Run: headless pygame with SDL's dummy video driver; simulated clock (each Clock.tick advances the game by its frame time, no real sleeping); random seed 0; keys injected as events and as key.get_pressed() state; mouse plan: one left click at the window centre at the start of phase 2, then a move to the lower-right quarter at the start of phase 3.
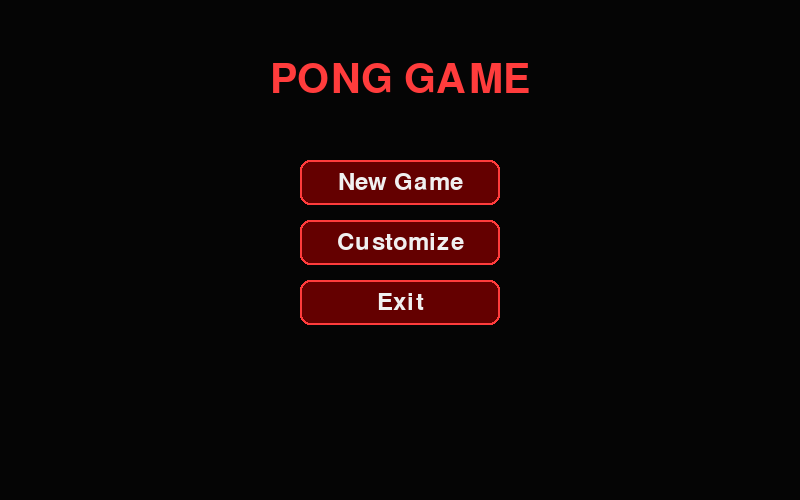
Frame 1 of 4 · flips 1–60 · no input
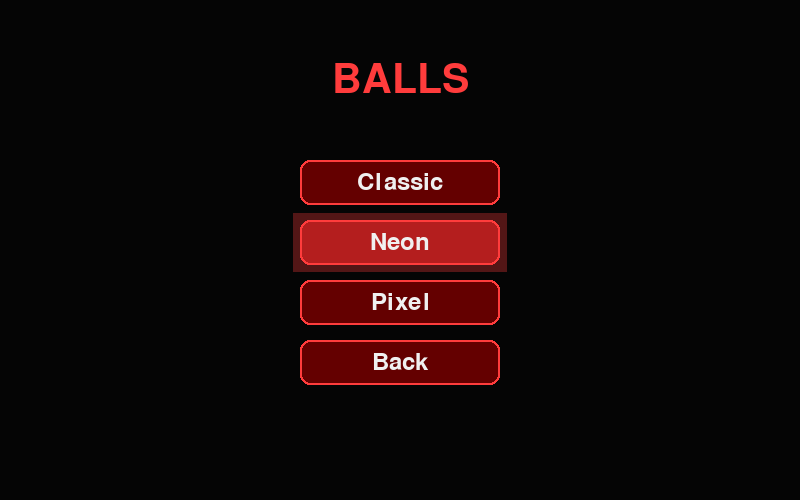
Frame 2 of 4 · flips 61–180 · clicked the window centre · tapped SPACE, RETURN · held RIGHT (→), D
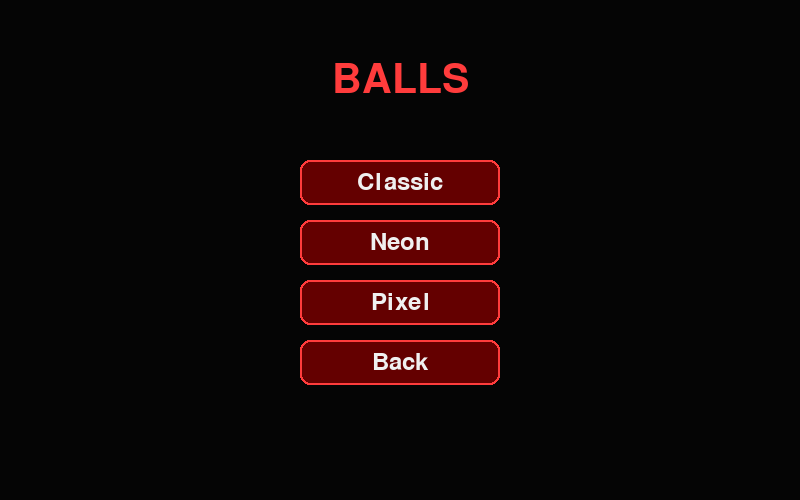
Frame 3 of 4 · flips 181–300 · moved the mouse to the lower-right quarter · held DOWN (↓), S
Frame 4 of 4 · flips 301–420 · held LEFT (←), A, UP (↑), W · screen unchanged from frame 3, image omitted

The pygame program that drew these frames:

import pygame
import sys
import random
import time

pygame.init()

# ---------------- SCREEN ----------------
WIDTH, HEIGHT = 800, 500
screen = pygame.display.set_mode((WIDTH, HEIGHT))
pygame.display.set_caption("Pong | Stranger Mode")

# ---------------- COLORS ----------------
WHITE = (240, 240, 240)
RED = (180, 30, 30)
NEON_RED = (255, 60, 60)
BLUE = (60, 120, 255)
BLACK = (5, 5, 5)

# ---------------- THEMES ----------------
THEMES = {
    "Dark": BLACK,
    "Neon": (20, 0, 0),
    "Retro": (0, 10, 30)
}

BALL_TYPES = ["Classic", "Neon", "Pixel"]

current_theme = "Dark"
current_ball = "Classic"

# ---------------- FONTS ----------------
font = pygame.font.Font(None, 36)
title_font = pygame.font.Font(None, 60)
count_font = pygame.font.Font(None, 120)

clock = pygame.time.Clock()

# ---------------- GAME SETTINGS ----------------
PADDLE_WIDTH = 10
PADDLE_HEIGHT = 80
PADDLE_SPEED = 6
BALL_SIZE = 15

# ---------------- GAME STATE ----------------
menu = True
paused = False
countdown_active = False
countdown_start = 0

customize_menu = False
theme_menu = False
ball_menu = False

# ---------------- BUTTONS ----------------
pause_button = pygame.Rect(WIDTH - 110, 10, 100, 35)
menu_button = pygame.Rect(WIDTH - 230, 10, 110, 35)

# ---------------- GAME OBJECTS ----------------
def reset_game():
    global left_paddle, right_paddle, ball
    global ball_speed_x, ball_speed_y
    global left_score, right_score

    left_paddle = pygame.Rect(30, HEIGHT//2 - PADDLE_HEIGHT//2,
                              PADDLE_WIDTH, PADDLE_HEIGHT)
    right_paddle = pygame.Rect(WIDTH - 40, HEIGHT//2 - PADDLE_HEIGHT//2,
                               PADDLE_WIDTH, PADDLE_HEIGHT)

    ball = pygame.Rect(WIDTH//2, HEIGHT//2, BALL_SIZE, BALL_SIZE)
    ball_speed_x = random.choice([-5, 5])
    ball_speed_y = random.choice([-5, 5])

    left_score = 0
    right_score = 0

reset_game()

# ---------------- UI HELPERS ----------------
def glow(rect, color):
    surf = pygame.Surface((rect.width + 14, rect.height + 14))
    surf.set_alpha(80)
    surf.fill(color)
    screen.blit(surf, (rect.x - 7, rect.y - 7))

def button(text, rect):
    hover = rect.collidepoint(pygame.mouse.get_pos())
    if hover:
        glow(rect, NEON_RED)
        pygame.draw.rect(screen, RED, rect, border_radius=10)
    else:
        pygame.draw.rect(screen, (100, 0, 0), rect, border_radius=10)

    pygame.draw.rect(screen, NEON_RED, rect, 2, border_radius=10)
    label = font.render(text, True, WHITE)
    screen.blit(label, label.get_rect(center=rect.center))

def draw_ball():
    if current_ball == "Classic":
        pygame.draw.ellipse(screen, WHITE, ball)
    elif current_ball == "Neon":
        glow(ball, NEON_RED)
        pygame.draw.ellipse(screen, NEON_RED, ball)
    elif current_ball == "Pixel":
        pygame.draw.rect(screen, WHITE, ball)

def draw_center_line():
    for y in range(0, HEIGHT, 22):
        pygame.draw.line(screen, RED, (WIDTH//2, y), (WIDTH//2, y + 12), 2)

def pause_overlay():
    overlay = pygame.Surface((WIDTH, HEIGHT))
    overlay.set_alpha(170)
    overlay.fill(BLACK)
    screen.blit(overlay, (0, 0))
    text = title_font.render("PAUSED", True, NEON_RED)
    screen.blit(text, text.get_rect(center=(WIDTH//2, HEIGHT//2)))

def draw_countdown():
    remaining = 3 - int(time.time() - countdown_start)
    if remaining > 0:
        text = count_font.render(str(remaining), True, NEON_RED)
        screen.blit(text, text.get_rect(center=(WIDTH//2, HEIGHT//2)))
        return True
    return False

# ---------------- MENUS ----------------
def main_menu():
    screen.fill(THEMES[current_theme])
    title = title_font.render("PONG GAME", True, NEON_RED)
    screen.blit(title, title.get_rect(center=(WIDTH//2, 80)))

    btns = {
        "new": pygame.Rect(WIDTH//2 - 100, 160, 200, 45),
        "custom": pygame.Rect(WIDTH//2 - 100, 220, 200, 45),
        "exit": pygame.Rect(WIDTH//2 - 100, 280, 200, 45)
    }

    button("New Game", btns["new"])
    button("Customize", btns["custom"])
    button("Exit", btns["exit"])

    pygame.display.flip()
    return btns

def customize_menu_screen():
    screen.fill(THEMES[current_theme])
    title = title_font.render("CUSTOMIZE", True, NEON_RED)
    screen.blit(title, title.get_rect(center=(WIDTH//2, 80)))

    btns = {
        "theme": pygame.Rect(WIDTH//2 - 100, 180, 200, 45),
        "ball": pygame.Rect(WIDTH//2 - 100, 240, 200, 45),
        "back": pygame.Rect(WIDTH//2 - 100, 300, 200, 45)
    }

    button("Theme", btns["theme"])
    button("Ball", btns["ball"])
    button("Back", btns["back"])

    pygame.display.flip()
    return btns

def theme_menu_screen():
    screen.fill(THEMES[current_theme])
    title = title_font.render("THEMES", True, NEON_RED)
    screen.blit(title, title.get_rect(center=(WIDTH//2, 80)))

    btns = {}
    y = 160
    for theme in THEMES:
        btns[theme] = pygame.Rect(WIDTH//2 - 100, y, 200, 45)
        button(theme, btns[theme])
        y += 60

    btns["back"] = pygame.Rect(WIDTH//2 - 100, y, 200, 45)
    button("Back", btns["back"])

    pygame.display.flip()
    return btns

def ball_menu_screen():
    screen.fill(THEMES[current_theme])
    title = title_font.render("BALLS", True, NEON_RED)
    screen.blit(title, title.get_rect(center=(WIDTH//2, 80)))

    btns = {}
    y = 160
    for b in BALL_TYPES:
        btns[b] = pygame.Rect(WIDTH//2 - 100, y, 200, 45)
        button(b, btns[b])
        y += 60

    btns["back"] = pygame.Rect(WIDTH//2 - 100, y, 200, 45)
    button("Back", btns["back"])

    pygame.display.flip()
    return btns

# ---------------- GAME DRAW ----------------
def draw_game():
    screen.fill(THEMES[current_theme])
    draw_center_line()

    pygame.draw.rect(screen, WHITE, left_paddle, border_radius=4)
    pygame.draw.rect(screen, WHITE, right_paddle, border_radius=4)
    draw_ball()

    score = title_font.render(f"{left_score}   {right_score}", True, RED)
    screen.blit(score, score.get_rect(center=(WIDTH//2, 35)))

    button("Menu", menu_button)
    button("Resume" if paused else "Pause", pause_button)

    pygame.display.flip()

# ---------------- MAIN LOOP ----------------
while True:
    for event in pygame.event.get():
        if event.type == pygame.QUIT:
            pygame.quit()
            sys.exit()

        # MAIN MENU
        if menu and not customize_menu and not theme_menu and not ball_menu and event.type == pygame.MOUSEBUTTONDOWN:
            btn = main_menu()
            if btn["new"].collidepoint(event.pos):
                reset_game()
                menu = False
            elif btn["custom"].collidepoint(event.pos):
                customize_menu = True
            elif btn["exit"].collidepoint(event.pos):
                pygame.quit()
                sys.exit()

        # CUSTOMIZE MENU
        if customize_menu and event.type == pygame.MOUSEBUTTONDOWN:
            btn = customize_menu_screen()
            if btn["theme"].collidepoint(event.pos):
                customize_menu = False
                theme_menu = True
            elif btn["ball"].collidepoint(event.pos):
                customize_menu = False
                ball_menu = True
            elif btn["back"].collidepoint(event.pos):
                customize_menu = False

        # THEME MENU
        if theme_menu and event.type == pygame.MOUSEBUTTONDOWN:
            btn = theme_menu_screen()
            for t in THEMES:
                if btn[t].collidepoint(event.pos):
                    current_theme = t
            if btn["back"].collidepoint(event.pos):
                theme_menu = False
                customize_menu = True

        # BALL MENU
        if ball_menu and event.type == pygame.MOUSEBUTTONDOWN:
            btn = ball_menu_screen()
            for b in BALL_TYPES:
                if btn[b].collidepoint(event.pos):
                    current_ball = b
            if btn["back"].collidepoint(event.pos):
                ball_menu = False
                customize_menu = True

        # IN GAME
        if not menu and event.type == pygame.MOUSEBUTTONDOWN:
            if pause_button.collidepoint(event.pos):
                paused = not paused
                if not paused:
                    countdown_active = True
                    countdown_start = time.time()
            elif menu_button.collidepoint(event.pos):
                menu = True

        if event.type == pygame.KEYDOWN and event.key == pygame.K_ESCAPE:
            paused = not paused
            if not paused:
                countdown_active = True
                countdown_start = time.time()

    # MENU STATES
    if menu:
        if customize_menu:
            customize_menu_screen()
        elif theme_menu:
            theme_menu_screen()
        elif ball_menu:
            ball_menu_screen()
        else:
            main_menu()
        clock.tick(60)
        continue

    if paused:
        draw_game()
        pause_overlay()
        clock.tick(60)
        continue

    if countdown_active:
        draw_game()
        if not draw_countdown():
            countdown_active = False
        pygame.display.flip()
        clock.tick(60)
        continue

    # GAME LOGIC
    keys = pygame.key.get_pressed()
    if keys[pygame.K_w] and left_paddle.top > 0:
        left_paddle.y -= PADDLE_SPEED
    if keys[pygame.K_s] and left_paddle.bottom < HEIGHT:
        left_paddle.y += PADDLE_SPEED

    if keys[pygame.K_UP] and right_paddle.top > 0:
        right_paddle.y -= PADDLE_SPEED
    if keys[pygame.K_DOWN] and right_paddle.bottom < HEIGHT:
        right_paddle.y += PADDLE_SPEED

    ball.x += ball_speed_x
    ball.y += ball_speed_y

    if ball.top <= 0 or ball.bottom >= HEIGHT:
        ball_speed_y *= -1

    if ball.colliderect(left_paddle) or ball.colliderect(right_paddle):
        ball_speed_x *= -1

    if ball.left <= 0:
        right_score += 1
        ball.center = (WIDTH//2, HEIGHT//2)

    if ball.right >= WIDTH:
        left_score += 1
        ball.center = (WIDTH//2, HEIGHT//2)

    draw_game()
    clock.tick(60)
